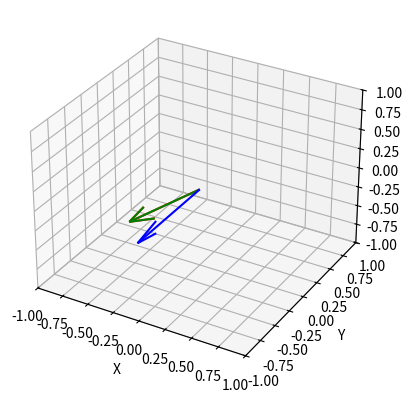

Here is the Python script that generated this plot:
import numpy as np
import matplotlib.pyplot as plt
from mpl_toolkits.mplot3d import Axes3D

phone_tilt = np.pi/4
user_rotation = np.pi

vectors = [
    np.array([np.sin(phone_tilt)*np.cos(user_rotation), np.sin(phone_tilt)*np.sin(user_rotation), -np.cos(phone_tilt)]),
    np.array([np.sin(phone_tilt)*np.cos(user_rotation), np.sin(phone_tilt)*np.sin(user_rotation), -np.cos(phone_tilt)]),
    np.array([-np.sin(user_rotation), np.cos(user_rotation), 0])
]

fig = plt.figure()
ax = fig.add_subplot(111, projection='3d')

origin = np.array([0, 0, 0])
colors = ['r', 'g', 'b']

for vec, color in zip(vectors, colors):
    ax.quiver(*origin, *vec, color=color, length=1.0, normalize=True)

ax.set_xlim([-1, 1])
ax.set_ylim([-1, 1])
ax.set_zlim([-1, 1])
ax.set_xlabel('X')
ax.set_ylabel('Y')
ax.set_zlabel('Z')
plt.show()
